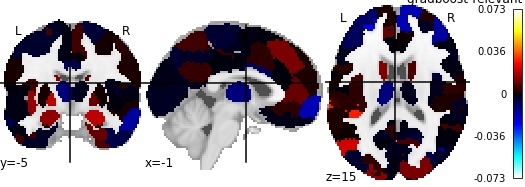

Source data for this figure (header and first rows):
, region, perm_importance
0, 17Networks_LH_VisCent_ExStr_1, 0.004204
1, 17Networks_LH_VisCent_ExStr_2, 0.002492
2, 17Networks_LH_VisCent_Striate_1, -0.00264
3, 17Networks_LH_VisCent_ExStr_3, 0.01382
4, 17Networks_LH_VisCent_ExStr_4, -0.004476
5, 17Networks_LH_VisCent_ExStr_5, 0.003407
6, 17Networks_LH_VisPeri_ExStrInf_1, -0.0004951
7, 17Networks_LH_VisPeri_ExStrInf_2, -0.001843
8, 17Networks_LH_VisPeri_ExStrInf_3, 0.005039
9, 17Networks_LH_VisPeri_StriCal_1, -0.002686
10, 17Networks_LH_VisPeri_ExStrSup_1, -0.0001553
11, 17Networks_LH_VisPeri_ExStrSup_2, -0.001211
12, 17Networks_LH_SomMotA_1, -0.001149
13, 17Networks_LH_SomMotA_2, -0.005317
14, 17Networks_LH_SomMotA_3, -0.0019
15, 17Networks_LH_SomMotA_4, -0.00357
16, 17Networks_LH_SomMotA_5, 0.002268
17, 17Networks_LH_SomMotA_6, -0.002945
18, 17Networks_LH_SomMotA_7, -0.004269
19, 17Networks_LH_SomMotA_8, -0.001788
20, 17Networks_LH_SomMotB_Aud_1, -0.000594
21, 17Networks_LH_SomMotB_Aud_2, 0.02919
22, 17Networks_LH_SomMotB_S2_1, 0.003731
23, 17Networks_LH_SomMotB_S2_2, -6.056644265026723e-06
24, 17Networks_LH_SomMotB_Aud_3, 0.001737
25, 17Networks_LH_SomMotB_S2_3, 0.002886
26, 17Networks_LH_SomMotB_Cent_1, 0.001418
27, 17Networks_LH_SomMotB_Cent_2, -0.003833
28, 17Networks_LH_DorsAttnA_TempOcc_1, 0.002782
29, 17Networks_LH_DorsAttnA_TempOcc_2, -0.002134
30, 17Networks_LH_DorsAttnA_ParOcc_1, 0.02183
31, 17Networks_LH_DorsAttnA_SPL_1, 0.01101
32, 17Networks_LH_DorsAttnA_SPL_2, -0.005852
33, 17Networks_LH_DorsAttnA_SPL_3, -0.002365
34, 17Networks_LH_DorsAttnB_PostC_1, 0.001293
35, 17Networks_LH_DorsAttnB_PostC_2, -1.0209909341377666e-05
36, 17Networks_LH_DorsAttnB_PostC_3, 0.0006717
37, 17Networks_LH_DorsAttnB_PostC_4, 0.002479
38, 17Networks_LH_DorsAttnB_FEF_1, -0.003612
39, 17Networks_LH_SalVentAttnA_ParOper_1, 0.005606
40, 17Networks_LH_SalVentAttnA_Ins_1, 0.01489
41, 17Networks_LH_SalVentAttnA_FrOper_1, 0.006075
42, 17Networks_LH_SalVentAttnA_FrOper_2, 0.003181
43, 17Networks_LH_SalVentAttnA_ParMed_1, 0.004378
44, 17Networks_LH_SalVentAttnA_FrMed_1, 0.003947
45, 17Networks_LH_SalVentAttnA_FrMed_2, -0.001056
46, 17Networks_LH_SalVentAttnB_IPL_1, -0.002476
47, 17Networks_LH_SalVentAttnB_PFCl_1, -0.02543
48, 17Networks_LH_SalVentAttnB_Ins_1, 0.00648
49, 17Networks_LH_SalVentAttnB_PFCmp_1, -0.0002083
50, 17Networks_LH_LimbicB_OFC_1, 0.0004372
51, 17Networks_LH_LimbicB_OFC_2, -0.001417
52, 17Networks_LH_LimbicA_TempPole_1, -0.003115
53, 17Networks_LH_LimbicA_TempPole_2, 0.005561
54, 17Networks_LH_LimbicA_TempPole_3, -0.001242
55, 17Networks_LH_LimbicA_TempPole_4, -0.0009559
56, 17Networks_LH_ContA_Temp_1, -0.0007721
57, 17Networks_LH_ContA_IPS_1, 0.003619
58, 17Networks_LH_ContA_IPS_2, -0.001575
59, 17Networks_LH_ContA_IPS_3, 0.003486
... 156 more rows
